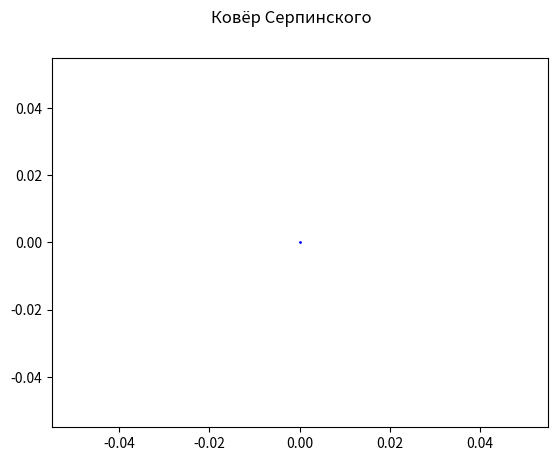

The matplotlib source for this figure:
import sys, random
import matplotlib.pyplot as plt
from matplotlib.animation import FuncAnimation

cx = [0.0, 1.0, 0.5]
cy = [0.0, 0.0, 0.866]

fig, ax = plt.subplots()
fig.suptitle('Ковёр Серпинского')
x, y = [0], [0]
ln, = plt.plot(x, y, 'bo', markersize=1)

def init():
    ax.set_xlim(-0.2, 1.2)
    ax.set_ylim(-0.2, 1)
    return ln,

def animate(i):
    r = random.randrange(3)
    x.append((x[-1] + cx[r]) / 2.0)
    y.append((y[-1] + cy[r]) / 2.0)
    ln.set_data(x, y)
    return ln,

ani = FuncAnimation(fig, animate, init_func=init, interval=1)
plt.show()